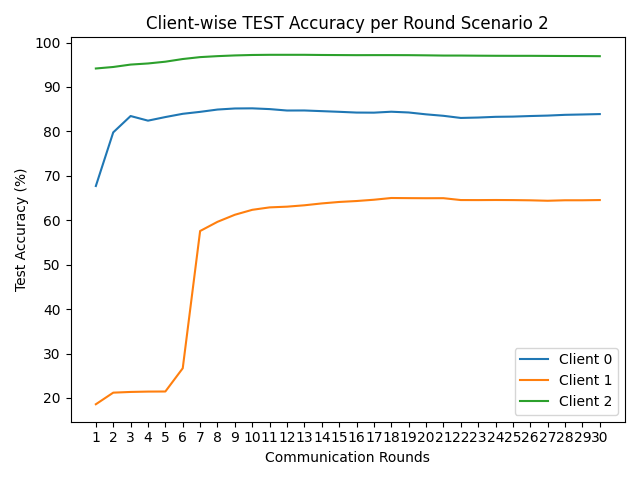

The table this chart was drawn from, first rows:
round, client_0, client_1, client_2
1, 67.71, 18.59, 94.16
2, 79.78, 21.2, 94.5
3, 83.46, 21.36, 95.04
4, 82.42, 21.44, 95.29
5, 83.23, 21.46, 95.69
6, 83.96, 26.69, 96.29
7, 84.4, 57.58, 96.72
8, 84.92, 59.65, 96.94
9, 85.16, 61.24, 97.1
10, 85.19, 62.35, 97.2
11, 85.02, 62.9, 97.24
12, 84.7, 63.06, 97.24
13, 84.71, 63.37, 97.24
14, 84.56, 63.79, 97.2
15, 84.41, 64.12, 97.18
16, 84.24, 64.33, 97.16
17, 84.22, 64.62, 97.17
18, 84.43, 65.01, 97.17
19, 84.26, 64.98, 97.16
20, 83.84, 64.96, 97.12
21, 83.51, 64.97, 97.07
22, 83.03, 64.55, 97.07
23, 83.12, 64.54, 97.04
24, 83.28, 64.56, 97.02
25, 83.33, 64.54, 97.01
26, 83.46, 64.49, 97.01
27, 83.56, 64.39, 96.99
28, 83.73, 64.5, 96.97
29, 83.81, 64.5, 96.96
30, 83.9, 64.55, 96.93
